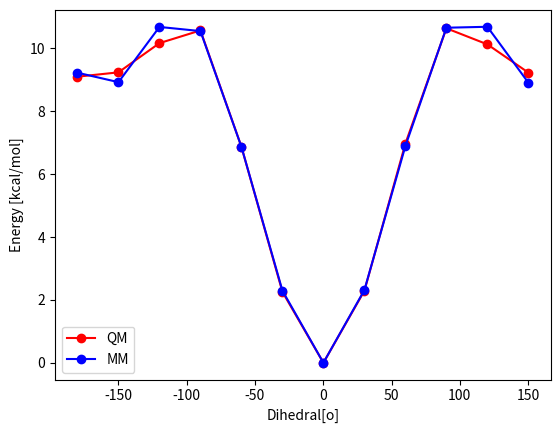

Write Python code to recreate this figure.
#!/usr/bin/env python3
# -*- coding: utf-8 -*-
"""
Created on Wed Jan 27 10:33:10 2021

[redacted]
"""
#import pandas as pd                   
import matplotlib.pyplot as plt      
import matplotlib.pylab as pyl
import numpy as np                    


class plot_bar_pie_line():
    
    def __init__(self):
        pass

    def plt_bar(self, x,y,title,pic_name):                                                                               
                                                                                                  
        params = {'figure.figsize': '20, 12'}                                                     
        plt.rcParams.update(params)                                                               
                                                                                                  
        fig, ax = plt.subplots()                                                                  
        ax.bar(x, y, width=0.35, align='center', color='blue', alpha=0.8)                                            
        #plt.xlabel(x, size='small',rotation=30)                                                                                          
        plt.title(title, loc='center', fontsize='25',            
              fontweight='bold', color='black')  
        plt.xticks(fontsize='20')
        plt.yticks(fontsize='20')
        plt.xlabel("Number of Paraents' Molecules(lg)",fontsize='20')
        plt.ylabel("Number of fragments",fontsize='20')
        for a,b in zip(x,y):
            plt.text(a,b+0.01,'%.0f'%b, ha='center',va='bottom',fontsize=20)                                              
        plt.savefig(pic_name)                                                                  
        plt.show()                                                                                

    def plt_h_bar (self, x,y,title,picture_name):

        #y_11 = []
        #for i in range(len(y)):
        #    y_11.append(int(float(y[i])))
        
        params = {'figure.figsize': '20, 50'}                                          
        plt.rcParams.update(params)                                                                                                                       
        fig, ax = plt.subplots()   
        x1 = np.arange(len(x))
        #print(x1,y)                                            
        b1 = plt.barh(x1, y, color='red',height=0.3, label="")                            
                                                                                   
        #设置Y轴纵坐标上的刻度线标签。                                                           
        plt.yticks(range(len(x)),x,size=20)                                                                                                    
        plt.xticks(())     
    
        for rect in b1:                                                             
            w = rect.get_width()                                                   
            ax.text(w, rect.get_y()+rect.get_height()/2, '%d' %                    
                    int(w), ha='left', va='center',fontsize=8) 
                                                                    
        #plt.legend(["chembl","qm"],loc='upper right',fontsize=20)                                                        
        plt.title(title, loc='center', fontsize='25',
                  fontweight='bold', color='black')                                
        plt.savefig(picture_name)                                                         
        plt.show()  
    
    def plt_pie (self,labels,value,explode,title, picture_name):
        plt.figure(figsize=(6,6)) 
        plt.pie(value,explode=explode,labels=labels,
        autopct='%1.1f%%')
        plt.savefig(picture_name)                                                         
        plt.show() 
        
    def plt_line(self, data_list,file_name): #data[[[x,..],[y,]],[[],[]]]
        #xy_1 = np.array(data_list[0])
        xy_1 =data_list[0] 
        xy1 = zip(xy_1[0],xy_1[1])
        xy1_dic = dict(xy1)
        xy1_key = list(xy1_dic.keys())
        xy1_key.sort()
        xy1_value =[]
        for key in xy1_key:
            xy1_value.append(xy1_dic[key])
        
        xy_2 =data_list[1] 
        xy2 = zip(xy_2[0],xy_2[1])
        xy2_dic = dict(xy2)
        xy2_key = list(xy2_dic.keys())
        xy2_key.sort()
        xy2_value =[]
        for key in xy2_key:
            xy2_value.append(xy2_dic[key])
        
        plt.plot(xy1_key, xy1_value, 'r', marker='o',label='QM')
        plt.plot(xy2_key, xy2_value, 'b', marker='o',label='MM')
        plt.legend()
        plt.xlabel('Dihedral[o]')
        plt.ylabel('Energy [kcal/mol]')
        
        plt.savefig(file_name,dpi=900)
        plt.show()
        
if __name__ == "__main__":
    pp = plot_bar_pie_line()
    data = [[[-149.84, 150.166, 60.171, 90.169, -89.837, 30.168, -119.834, 0.164, 120.166, -59.839, -29.832, -179.835], [9.236, 9.227, 6.972, 10.637, 10.569, 2.291, 10.165, 0, 10.126, 6.87, 2.255, 9.098]],
            [[-149.84, 150.166, 60.171, 90.169, -89.837, 30.168, -119.834, 0.164, 120.166, -59.839, -29.832, -179.835], [8.924, 8.908, 6.894, 10.655, 10.548, 2.314, 10.68, 0, 10.685, 6.868, 2.293, 9.224]],
            [[[12, 2, 3, 8], [1, 2, 3, 4]], ['h_1n$n_3keh$c_3arn$n_2a', 'c_3o$n_3keh$c_3arn$c_3ah']]]
    pp.plt_line(data,"test_png")
         
        
        
            
        
        
        
        
        
        
        
        
        
        
        
        